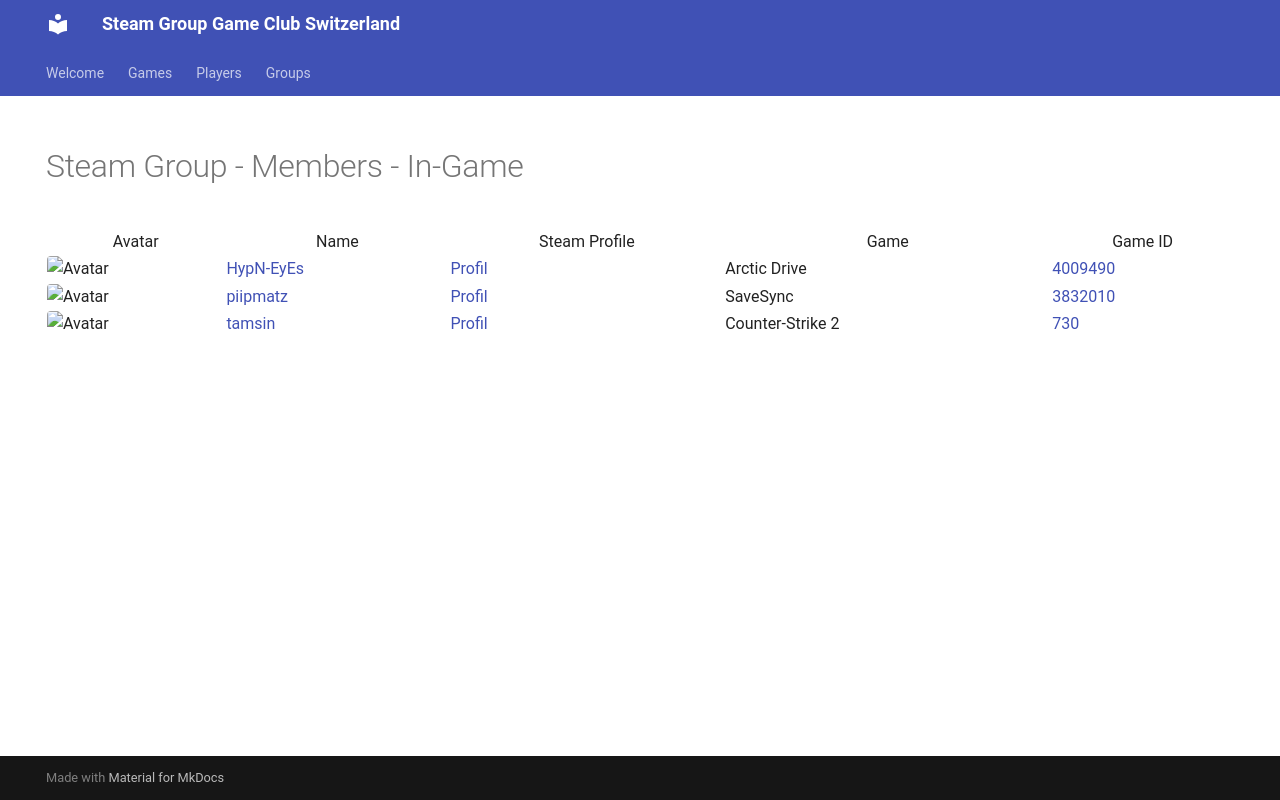

repository: Game-Club-Switzerland/steam.gameclub.ch · page: group/103582791430857185/ingame/index.html · generator: mkdocs

---
hide:
  - navigation
  - toc
---
# Steam Group - Members - In-Game

<table id="charts-table" class="display" style="width:100%">
            <thead>
                <tr>
                    <th>Avatar</th>
                    <th>Name</th>
                    <th>Steam Profile</th>
                    <th>Game</th>
                    <th>Game ID</th>
                </tr>
            </thead>
            <tbody>
        <tr>
<td><img src="https://avatars.steamstatic.com/18cf9e93edbe79213f24fd277a0c8fc05e9ec68f_full.jpg" alt="Avatar" style="width:48px;height:48px;border-radius:4px;"></td>
<td><a href="/player/76561198001272059">HypN-EyEs</a></td>
<td><a href="https://steamcommunity.com/id/HypN-EyEs/" target="_blank">Profil</a></td>
<td>Delta Force</td>
<td><a href="/game/2507950" target="_blank">2507950</a></td>
</tr>
<tr>
<td><img src="https://avatars.steamstatic.com/95d8f1c00bbdc43e289e494f3dad027a6f930ac4_full.jpg" alt="Avatar" style="width:48px;height:48px;border-radius:4px;"></td>
<td><a href="/player/76561198042465028">TTV-P0LYTv</a></td>
<td><a href="https://steamcommunity.com/id/SSEhArDcOrE/" target="_blank">Profil</a></td>
<td>Dispatch</td>
<td><a href="/game/2592160" target="_blank">2592160</a></td>
</tr>
</tbody>
</table>
